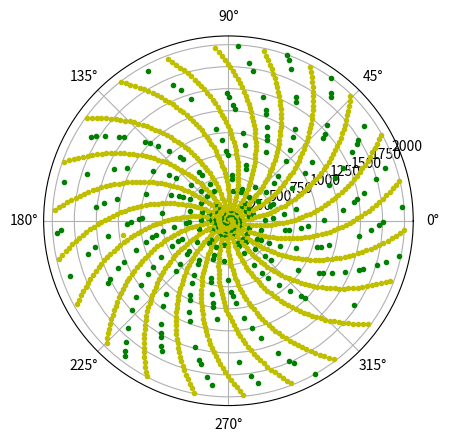

Write Python code to recreate this figure.
import matplotlib.pyplot as plt
import math
import numpy as np
from mpl_toolkits.mplot3d import Axes3D



def x_isprime():
    x_prime_data=[]
    non_prime_data=[]
    for num in range(2, 2000):  # 0 ve 1 asal sayı değildir, bu yüzden 2'den başlıyoruz
        is_prime = True
        for i in range(2, int(num ** 0.5) + 1):
            if num % i == 0:
                is_prime = False
                break
            
        
        if is_prime:
            plt.polar(num,num,'g.')  
            x_prime_data.append(num)
        if num % 2 == 0:
            plt.polar(num,num,'y.')  
            pass

                            
        else:
            #plt.polar(num,num,'r.')
            if not num in non_prime_data:
                non_prime_data.append((num)%360)
 

    plt.polar(1750,1210,'y.')  
        
        

def other_td_prime():

    # Veri oluşturma
    x =np.array([2, 3, 5, 7, 11, 13, 17, 19, 23, 29, 31, 37, 41, 43, 47, 53, 59, 61, 67, 71, 73, 79, 83, 89, 97, 101, 103, 107, 109, 113, 127, 131, 137, 139, 149, 151, 157, 163, 167, 173, 179, 181, 191, 193, 197, 199, 211, 223, 227, 229, 233, 239, 241, 251, 257, 263, 269, 271, 277, 281, 283, 293, 307, 311, 313, 317, 331, 337, 347, 349, 353, 359, 367, 373, 379, 383, 389, 397, 401, 409, 419, 421, 431, 433, 439, 443, 449, 457, 461, 463, 467, 479, 487, 491, 499])
    
    y = np.linspace(-50, 50, 100)
    x, y = np.meshgrid(x, y)
    z = np.sin(np.sqrt(x**2 + y**2))

    # 3D plot oluşturma
    fig = plt.figure()
    ax = fig.add_subplot(111, projection='3d')

    # Yüzeyi çizdirme
    ax.plot_surface(x, y, z, cmap='viridis')

    # Eksen etiketleri
    ax.set_xlabel('X')
    ax.set_ylabel('Y')
    ax.set_zlabel('Z')

    # Başlığı ayarlama
    plt.title('3D Yüzey Çizimi')

 

 
        
def td_ploting_prime():
        # Veri oluşturma
        
    theta = np.linspace(0, 2 * np.pi, 100)
    r = np.linspace(0, 1, 100)
    theta, r = np.meshgrid(theta, r)
    z = r**2

    # 3D plot oluşturma
    fig = plt.figure()
    ax = fig.add_subplot(111, projection='3d')

    # Plot'u çizdirme
    ax.plot_surface(r * np.cos(theta), r * np.sin(theta), z, cmap='viridis')

    # Eksen etiketleri
    ax.set_xlabel('X')
    ax.set_ylabel('Y')
    ax.set_zlabel('Z')

    # Başlığı ayarlama
    plt.title('Örnek 3D Plot')

x_isprime()

 
plt.show()

    
    
     

